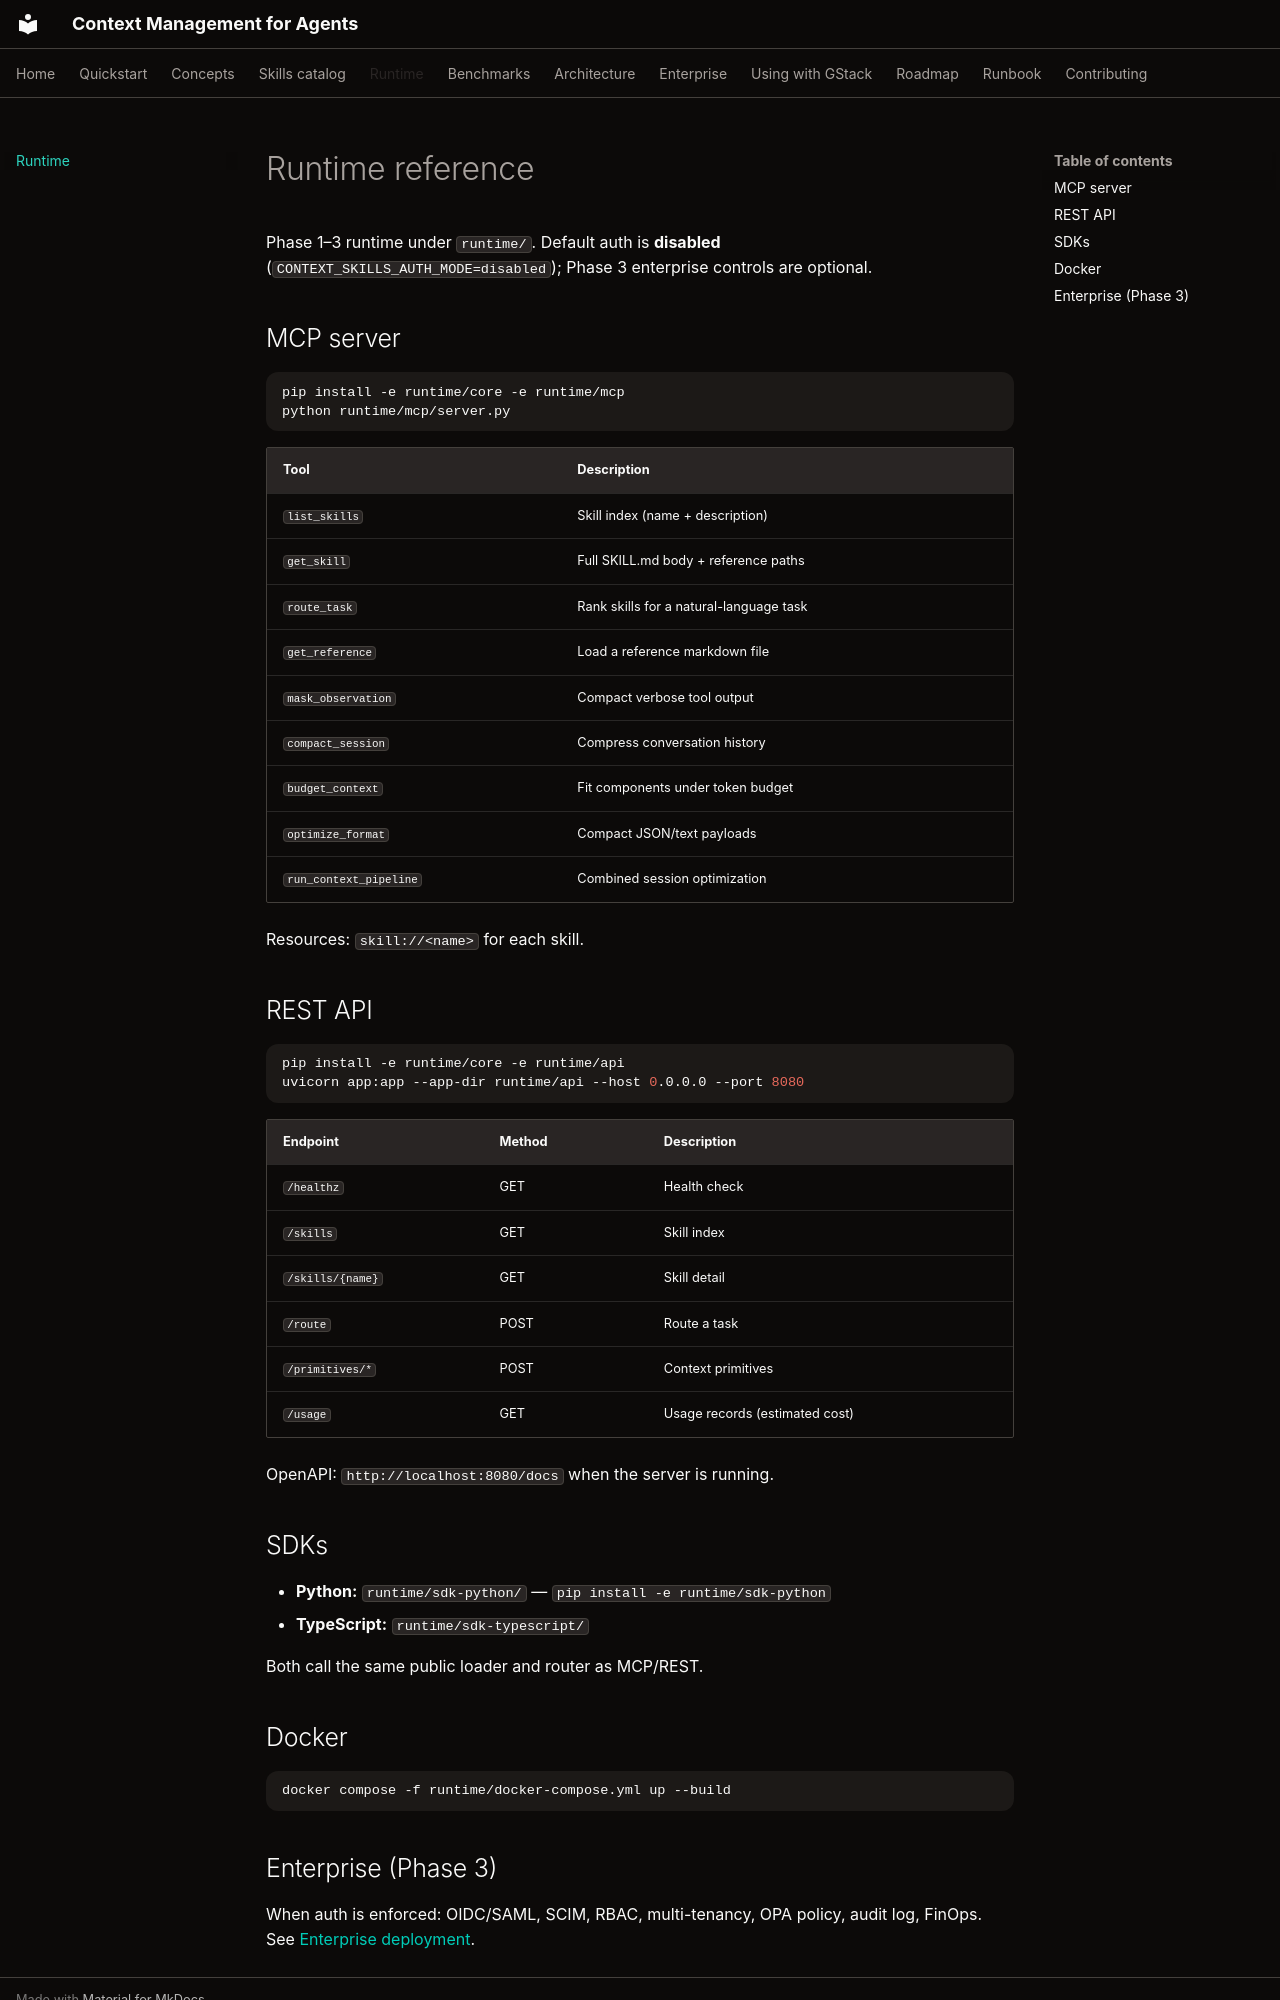

repository: navendubrajesh/context-management-for-agents · page: runtime/index.html · generator: mkdocs

# Runtime reference

Phase 1–3 runtime under `runtime/`. Default auth is **disabled** (`CONTEXT_SKILLS_AUTH_MODE=disabled`); Phase 3 enterprise controls are optional.

## MCP server

```bash
pip install -e runtime/core -e runtime/mcp
python runtime/mcp/server.py
```

| Tool | Description |
|------|-------------|
| `list_skills` | Skill index (name + description) |
| `get_skill` | Full SKILL.md body + reference paths |
| `route_task` | Rank skills for a natural-language task |
| `get_reference` | Load a reference markdown file |
| `mask_observation` | Compact verbose tool output |
| `compact_session` | Compress conversation history |
| `budget_context` | Fit components under token budget |
| `optimize_format` | Compact JSON/text payloads |
| `run_context_pipeline` | Combined session optimization |

Resources: `skill://<name>` for each skill.

## REST API

```bash
pip install -e runtime/core -e runtime/api
uvicorn app:app --app-dir runtime/api --host 0.0.0.0 --port 8080
```

| Endpoint | Method | Description |
|----------|--------|-------------|
| `/healthz` | GET | Health check |
| `/skills` | GET | Skill index |
| `/skills/{name}` | GET | Skill detail |
| `/route` | POST | Route a task |
| `/primitives/*` | POST | Context primitives |
| `/usage` | GET | Usage records (estimated cost) |

OpenAPI: `http://localhost:8080/docs` when the server is running.

## SDKs

- **Python:** `runtime/sdk-python/` — `pip install -e runtime/sdk-python`
- **TypeScript:** `runtime/sdk-typescript/`

Both call the same public loader and router as MCP/REST.

## Docker

```bash
docker compose -f runtime/docker-compose.yml up --build
```
